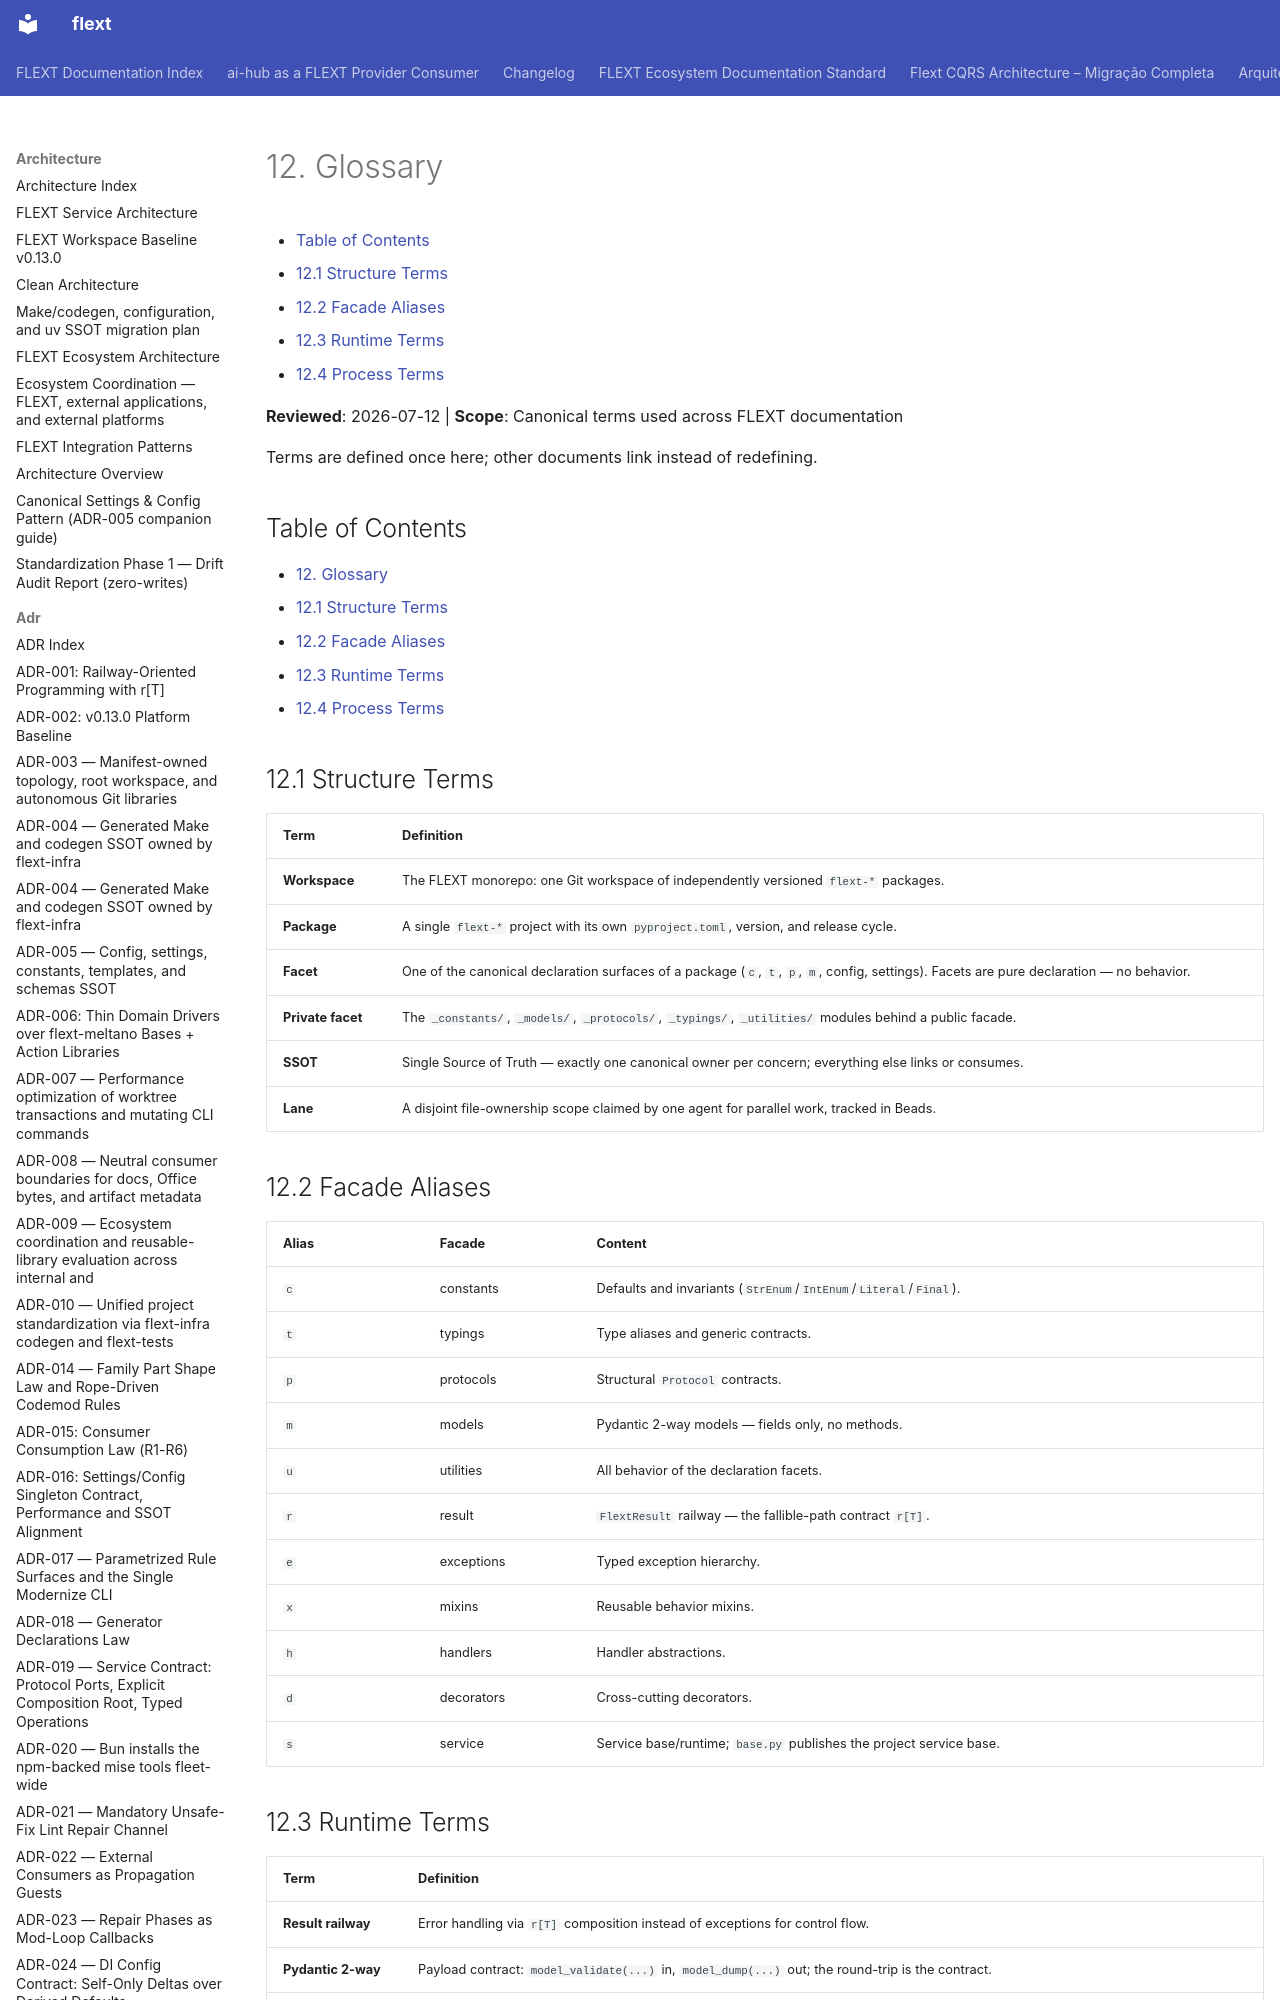

repository: flext-sh/flext · page: architecture/arc42/12-glossary/index.html · generator: mkdocs

# 12. Glossary

<!-- TOC START -->

- [Table of Contents](#table-of-contents)
- [12.1 Structure Terms](#121-structure-terms)
- [12.2 Facade Aliases](#122-facade-aliases)
- [12.3 Runtime Terms](#123-runtime-terms)
- [12.4 Process Terms](#124-process-terms)

<!-- TOC END -->

**Reviewed**: 2026-07-12 | **Scope**: Canonical terms used across FLEXT documentation

Terms are defined once here; other documents link instead of redefining.

## Table of Contents

- [12. Glossary](#12-glossary)
  - [12.1 Structure Terms](#121-structure-terms)
  - [12.2 Facade Aliases](#122-facade-aliases)
  - [12.3 Runtime Terms](#123-runtime-terms)
  - [12.4 Process Terms](#124-process-terms)

## 12.1 Structure Terms

| Term              | Definition                                                                                                                                |
| ----------------- | ----------------------------------------------------------------------------------------------------------------------------------------- |
| **Workspace**     | The FLEXT monorepo: one Git workspace of independently versioned `flext-*` packages.                                                      |
| **Package**       | A single `flext-*` project with its own `pyproject.toml`, version, and release cycle.                                                     |
| **Facet**         | One of the canonical declaration surfaces of a package (`c`, `t`, `p`, `m`, config, settings). Facets are pure declaration — no behavior. |
| **Private facet** | The `_constants/`, `_models/`, `_protocols/`, `_typings/`, `_utilities/` modules behind a public facade.                                  |
| **SSOT**          | Single Source of Truth — exactly one canonical owner per concern; everything else links or consumes.                                      |
| **Lane**          | A disjoint file-ownership scope claimed by one agent for parallel work, tracked in Beads.                                                 |
